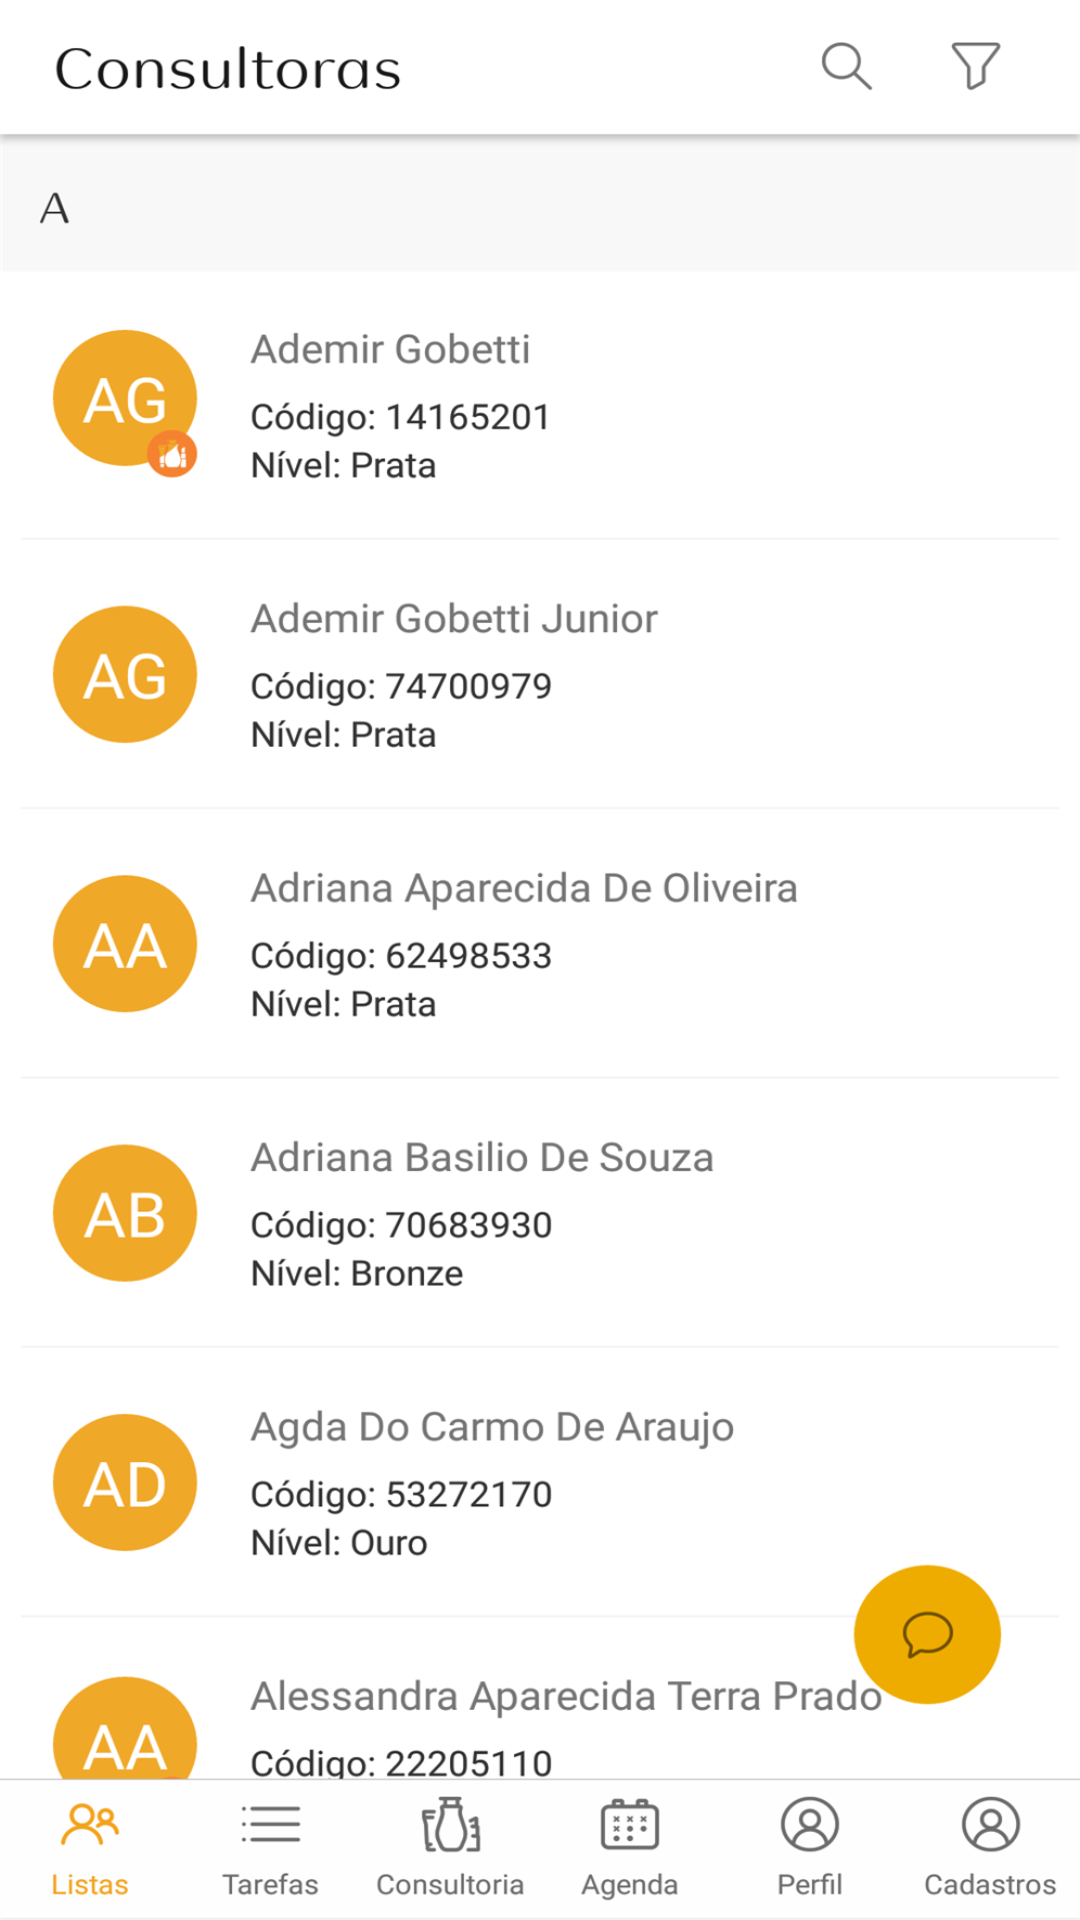

Here is an Android app screen rendered from its layout file. Give the layout XML and the strings, colors and styles it references.
<!-- AndroidManifest.xml: application theme AppTheme -->
<!-- res/layout/activity_mock_1_activity.xml -->
<?xml version="1.0" encoding="utf-8"?>
<RelativeLayout xmlns:android="http://schemas.android.com/apk/res/android"
    android:layout_width="match_parent"
    android:layout_height="match_parent">

    <ImageView
        android:id="@+id/image_mock"
        android:layout_width="match_parent"
        android:layout_height="match_parent"
        android:scaleType="fitXY"
        android:src="@drawable/mock_1" />

</RelativeLayout>
<!-- resources referenced by this layout -->
<resources>
  <!-- drawable mock_1: png bitmap (drawable, 290974 bytes) -->
  <style name="AppTheme" parent="Theme.AppCompat.Light.NoActionBar">
          <item name="android:windowActionBar">false</item>
          <item name="android:windowNoTitle">true</item>
          <item name="colorPrimary">@color/colorPrimary</item>
          <item name="colorPrimaryDark">@color/colorPrimary</item>
          <item name="colorAccent">@color/colorPrimary</item>
      </style>
  <color name="colorPrimary">#f5a739</color>
</resources>
